2-way image classification set "PWB Condition" from GitHub (jerichonaces/pwb-condition-classification); label vocabulary: good, no good.

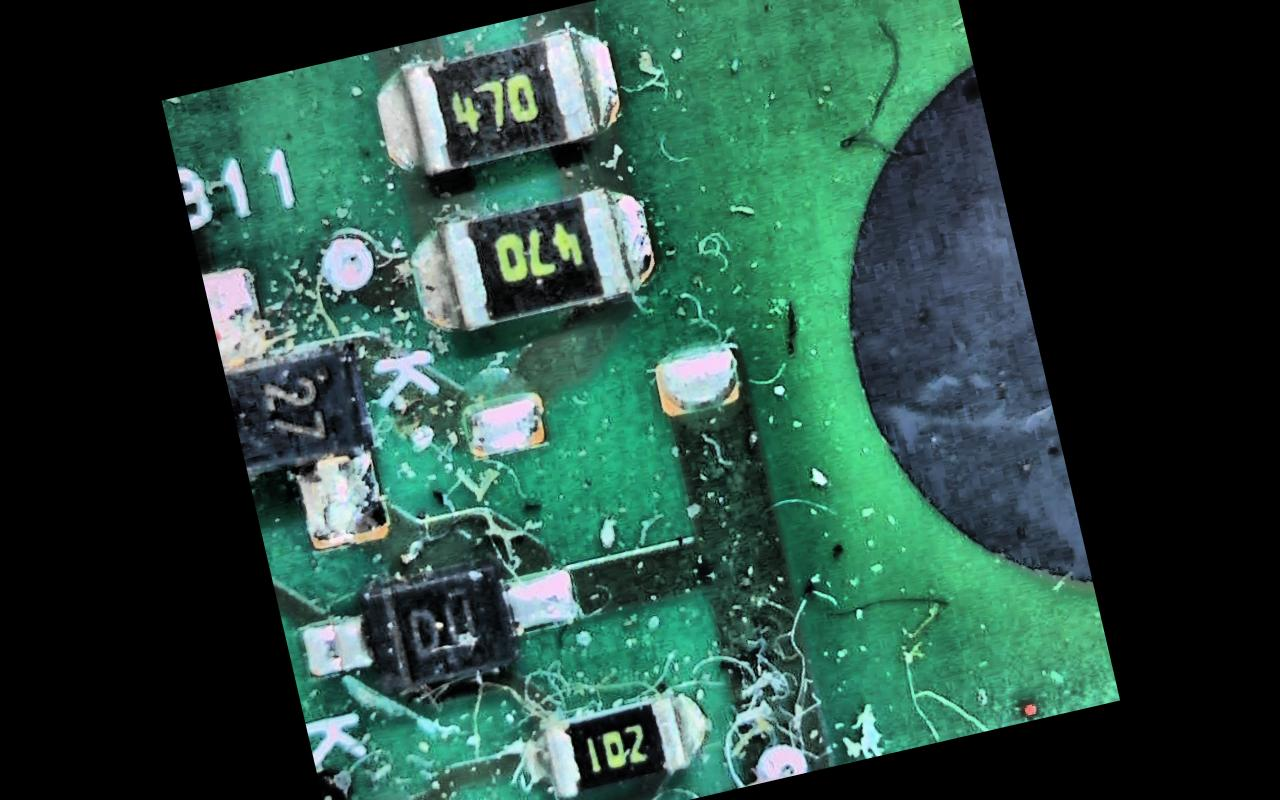
Label: no good

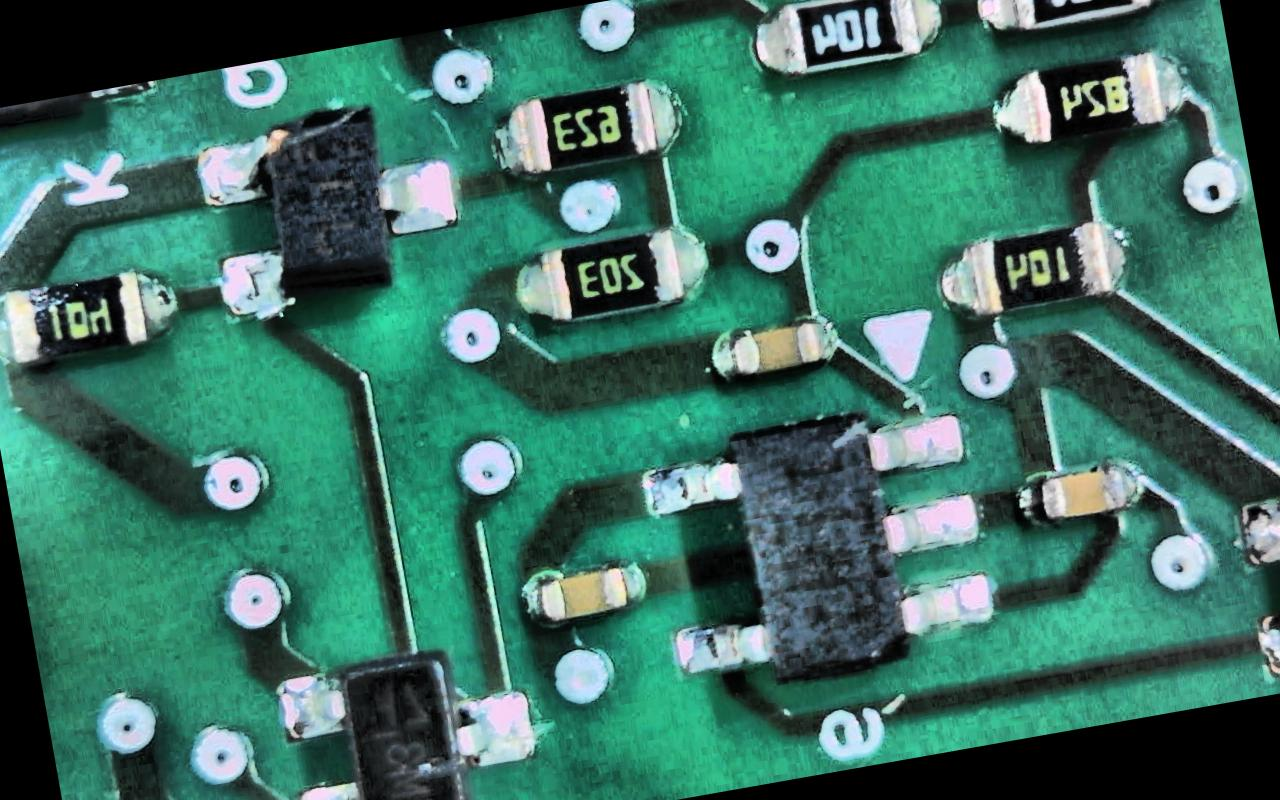
Label: good

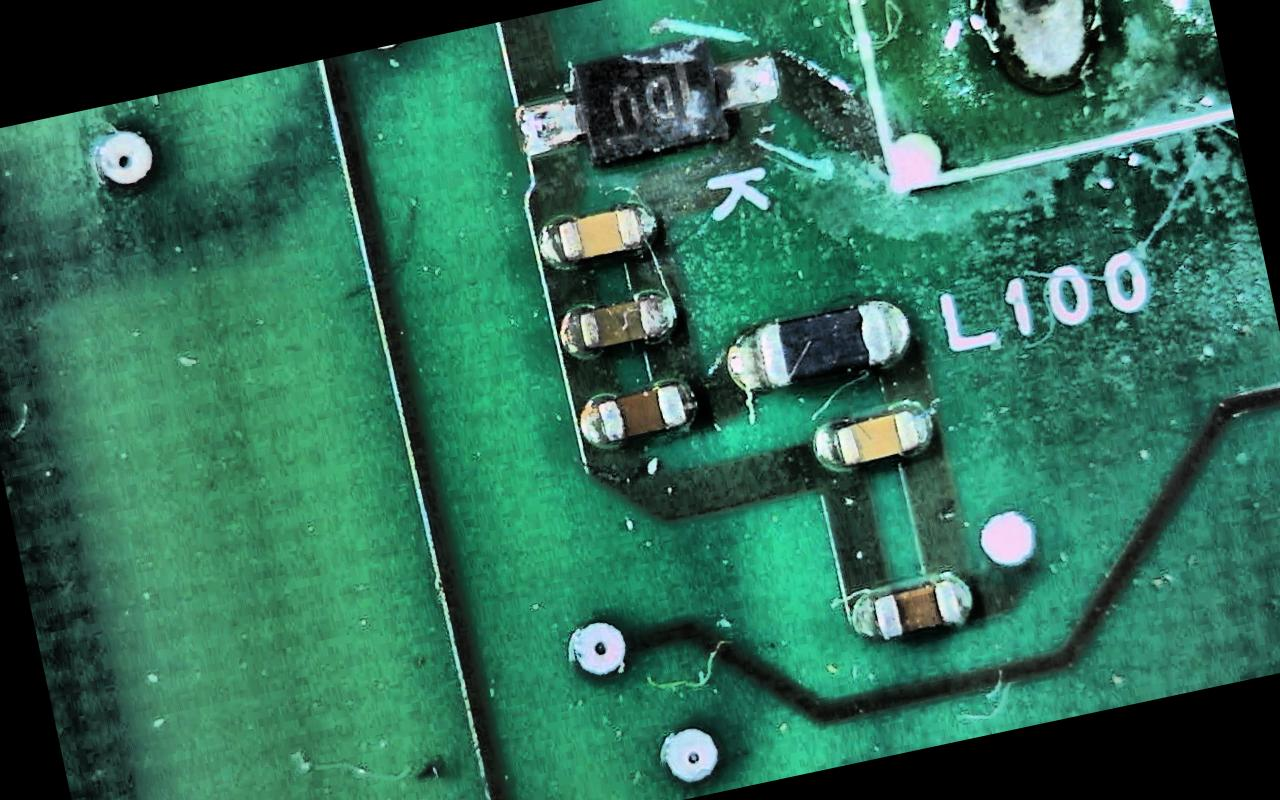
Label: no good

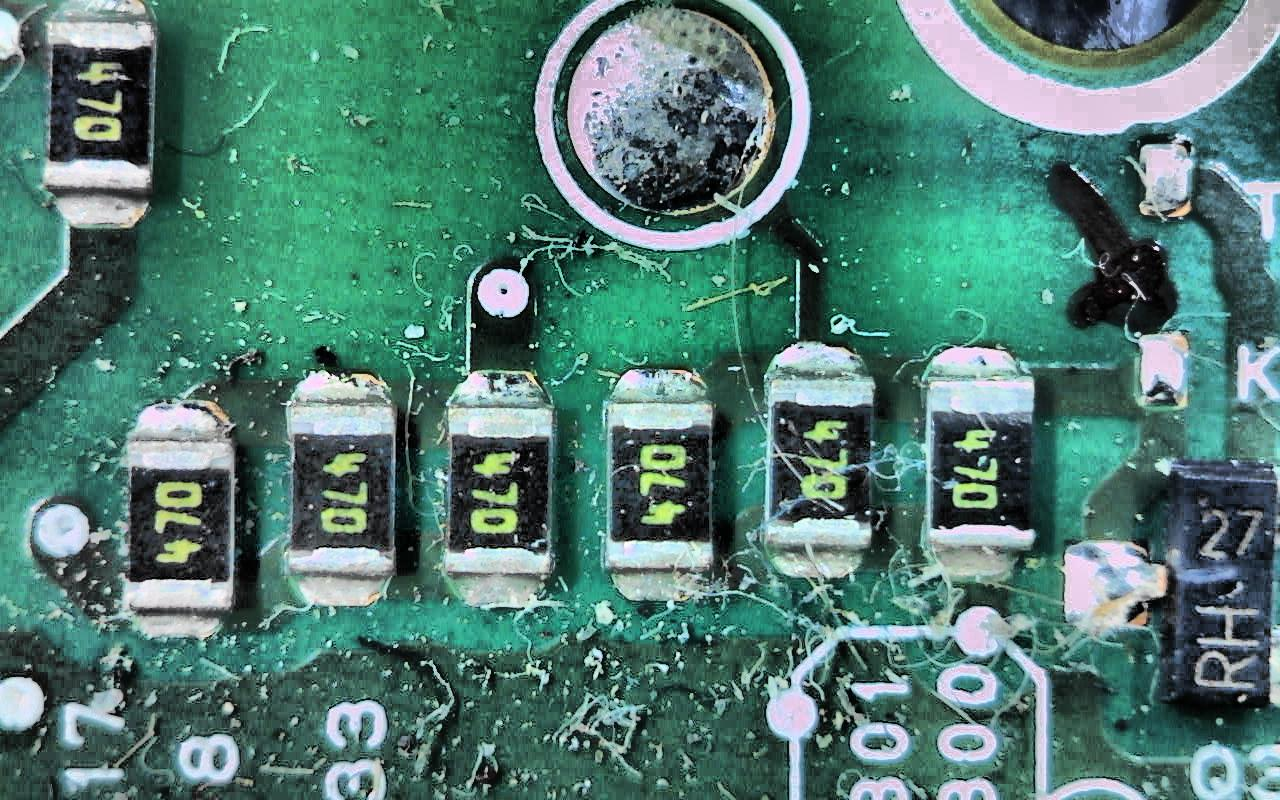
Label: no good

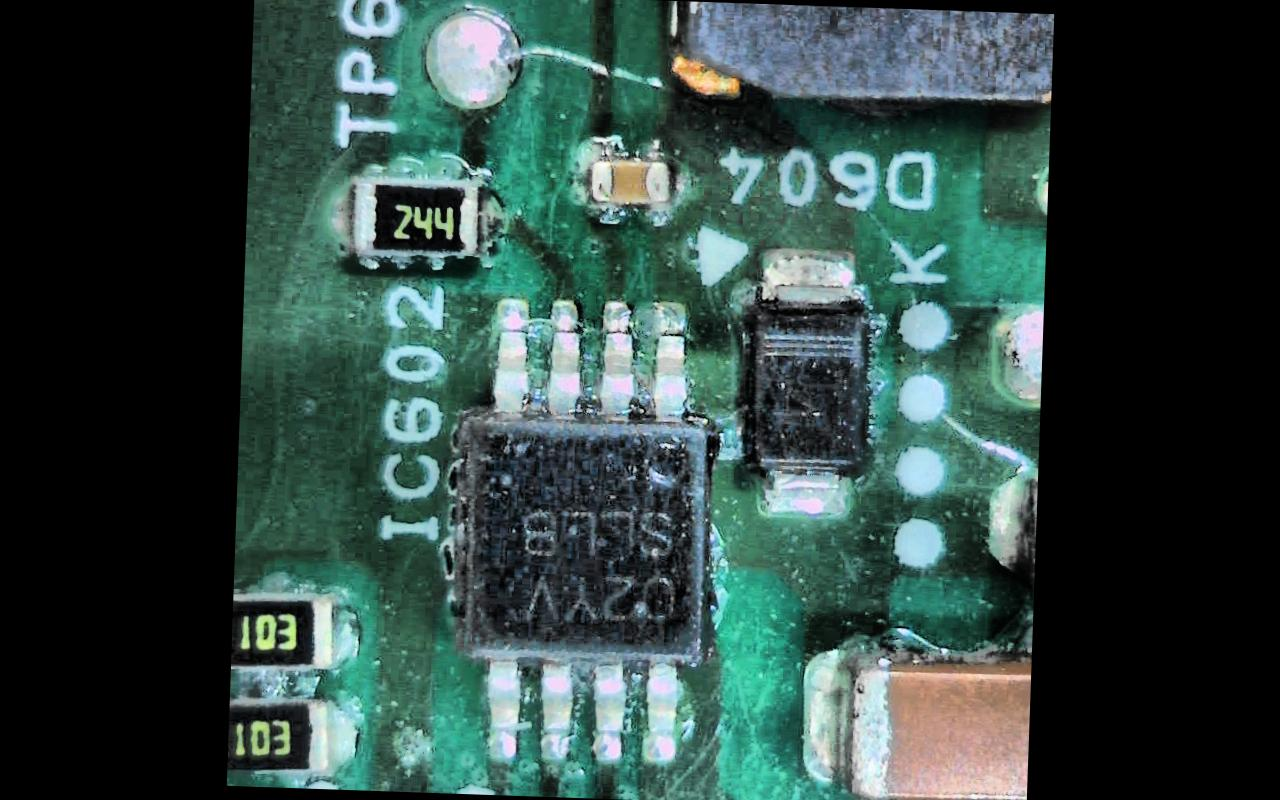
Label: no good

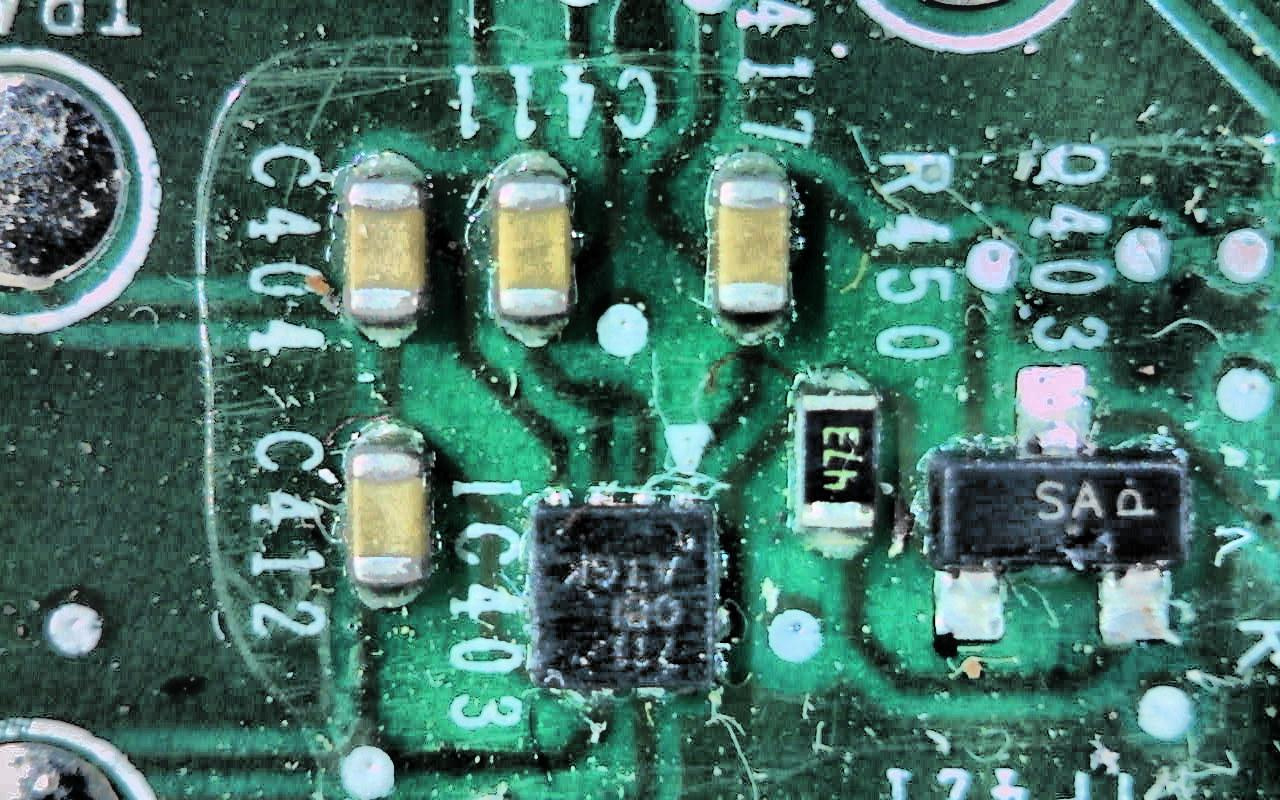
Label: no good
